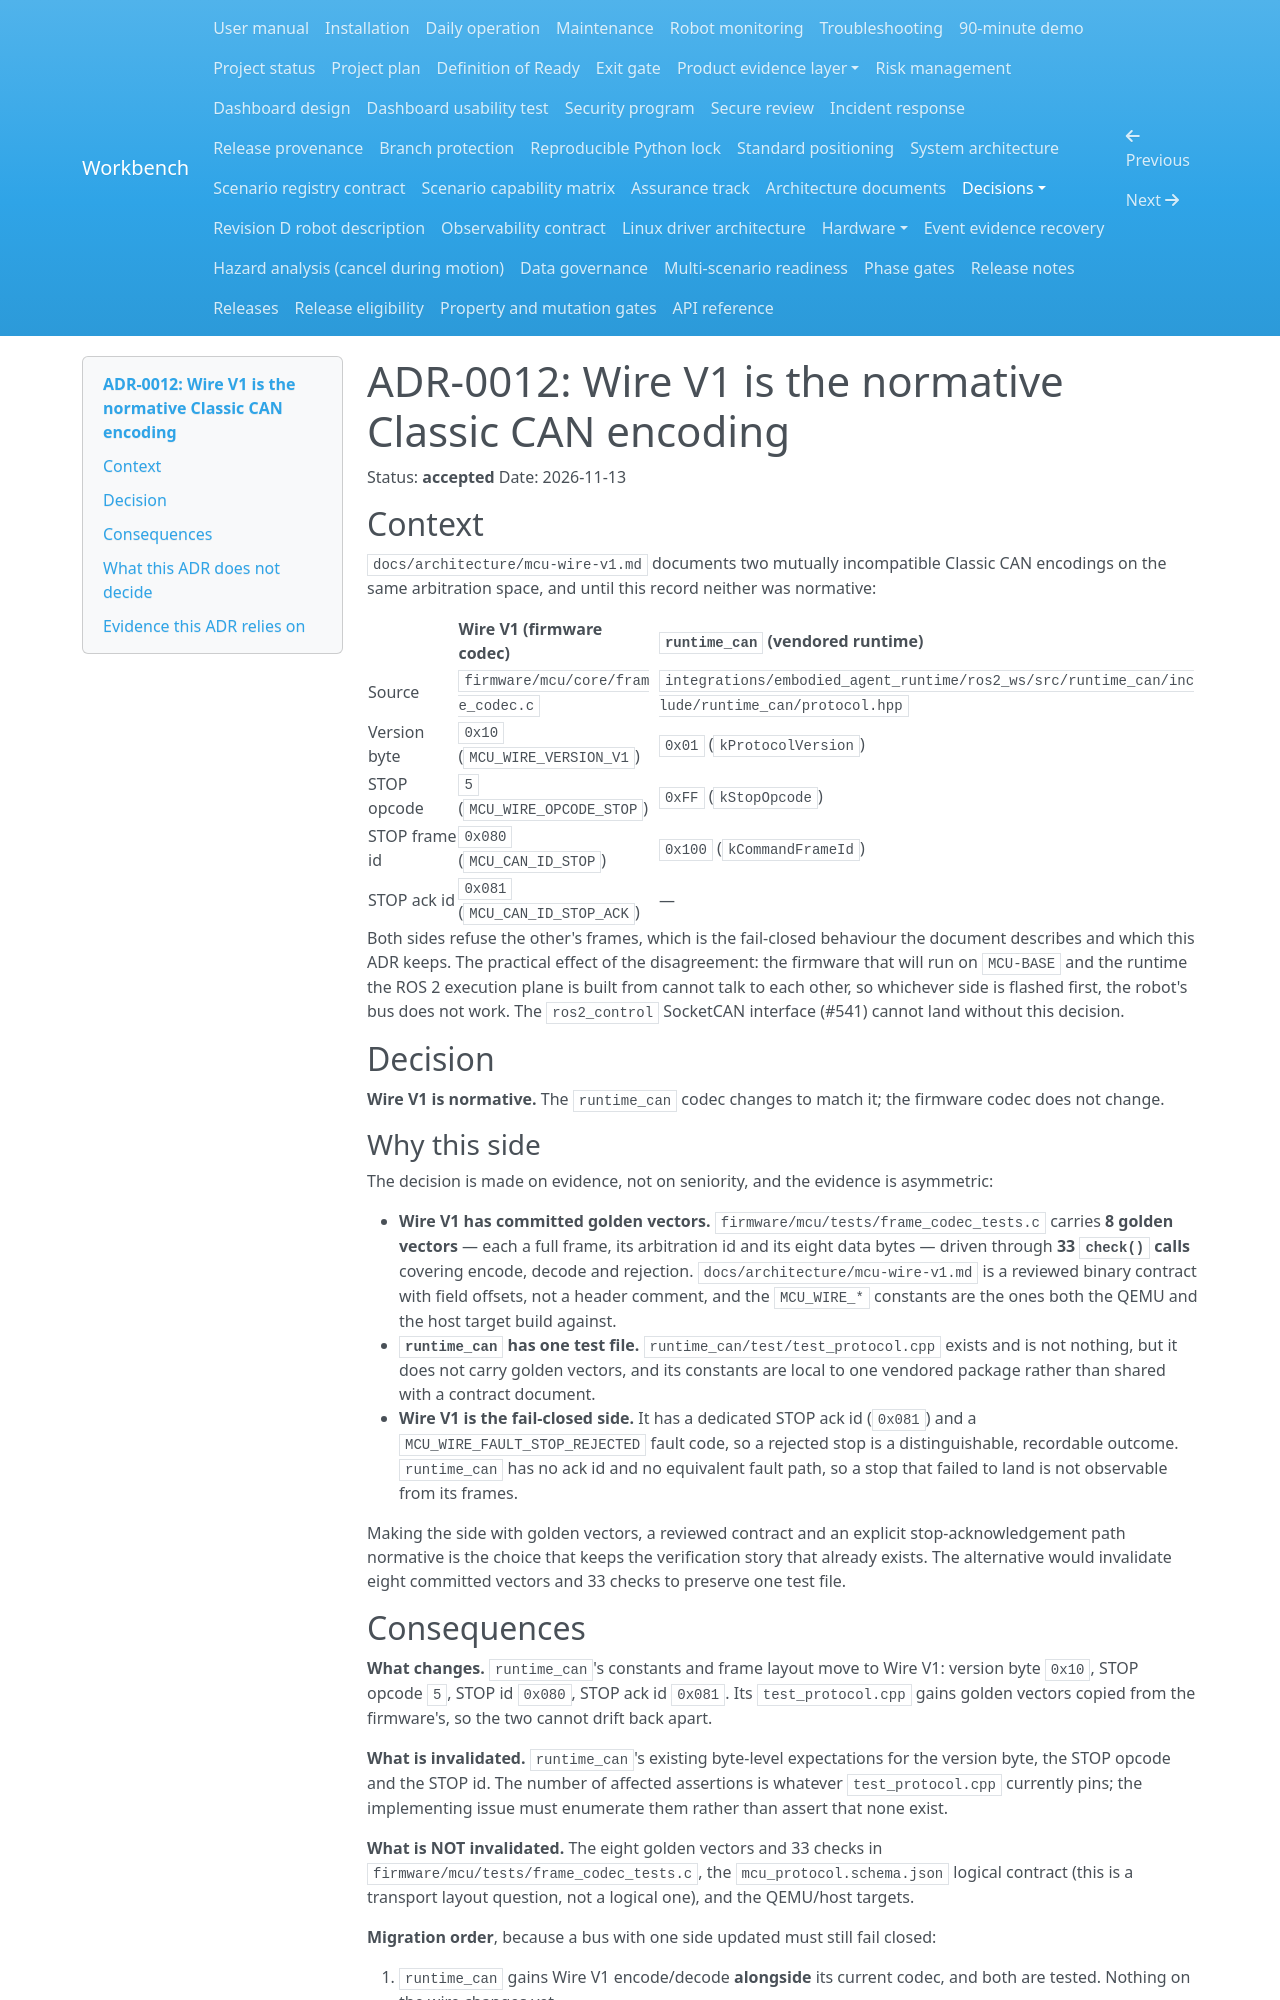

repository: Quchaosheng/workbench-mobile-home-robot · page: decisions/ADR-0012-wire-v1-normative/index.html · generator: mkdocs

# ADR-0012: Wire V1 is the normative Classic CAN encoding

Status: **accepted**
Date: 2026-11-13

## Context

`docs/architecture/mcu-wire-v1.md` documents two mutually incompatible Classic CAN
encodings on the same arbitration space, and until this record neither was
normative:

| | **Wire V1** (firmware codec) | **`runtime_can`** (vendored runtime) |
|---|---|---|
| Source | `firmware/mcu/core/frame_codec.c` | `integrations/embodied_agent_runtime/ros2_ws/src/runtime_can/include/runtime_can/protocol.hpp` |
| Version byte | `0x10` (`MCU_WIRE_VERSION_V1`) | `0x01` (`kProtocolVersion`) |
| STOP opcode | `5` (`MCU_WIRE_OPCODE_STOP`) | `0xFF` (`kStopOpcode`) |
| STOP frame id | `0x080` (`MCU_CAN_ID_STOP`) | `0x100` (`kCommandFrameId`) |
| STOP ack id | `0x081` (`MCU_CAN_ID_STOP_ACK`) | — |

Both sides refuse the other's frames, which is the fail-closed behaviour the
document describes and which this ADR keeps. The practical effect of the
disagreement: the firmware that will run on `MCU-BASE` and the runtime the ROS 2
execution plane is built from cannot talk to each other, so whichever side is
flashed first, the robot's bus does not work. The `ros2_control` SocketCAN
interface (#541) cannot land without this decision.

## Decision

**Wire V1 is normative.** The `runtime_can` codec changes to match it; the firmware
codec does not change.

### Why this side

The decision is made on evidence, not on seniority, and the evidence is
asymmetric:

- **Wire V1 has committed golden vectors.** `firmware/mcu/tests/frame_codec_tests.c`
  carries **8 golden vectors** — each a full frame, its arbitration id and its
  eight data bytes — driven through **33 `check()` calls** covering encode, decode
  and rejection. `docs/architecture/mcu-wire-v1.md` is a reviewed binary contract
  with field offsets, not a header comment, and the `MCU_WIRE_*` constants are the
  ones both the QEMU and the host target build against.
- **`runtime_can` has one test file.** `runtime_can/test/test_protocol.cpp` exists
  and is not nothing, but it does not carry golden vectors, and its constants are
  local to one vendored package rather than shared with a contract document.
- **Wire V1 is the fail-closed side.** It has a dedicated STOP ack id (`0x081`)
  and a `MCU_WIRE_FAULT_STOP_REJECTED` fault code, so a rejected stop is a
  distinguishable, recordable outcome. `runtime_can` has no ack id and no
  equivalent fault path, so a stop that failed to land is not observable from its
  frames.

Making the side with golden vectors, a reviewed contract and an explicit
stop-acknowledgement path normative is the choice that keeps the verification
story that already exists. The alternative would invalidate eight committed
vectors and 33 checks to preserve one test file.
